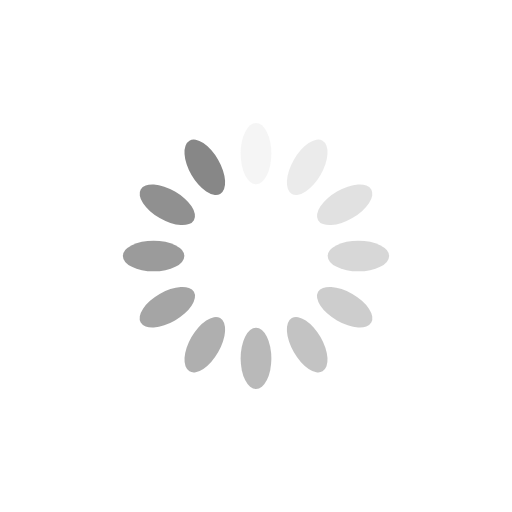
t = 0.00 s
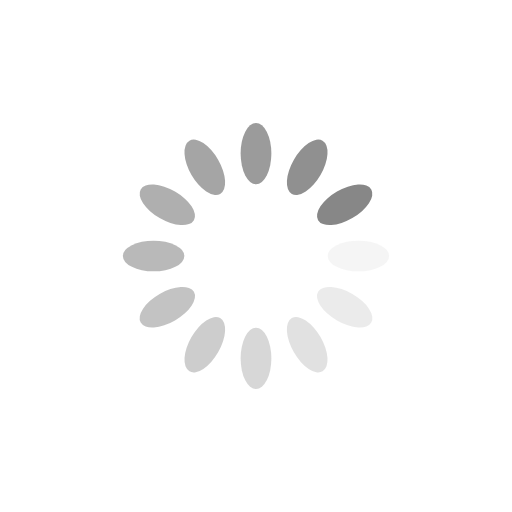
t = 0.41 s
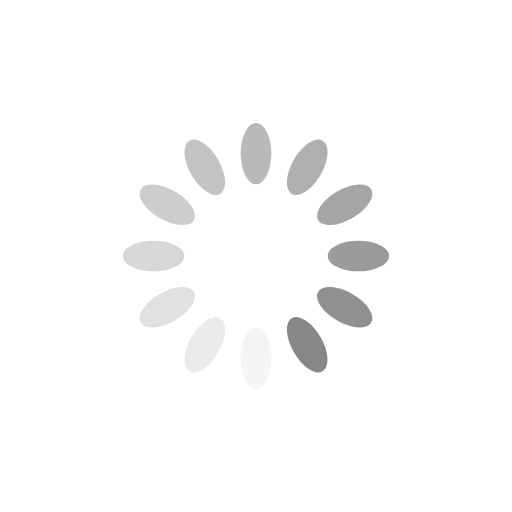
t = 0.82 s
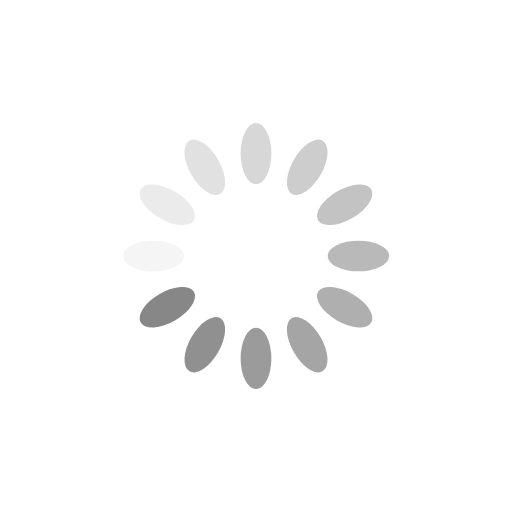
t = 1.23 s

The animated SVG that drew these frames (rendered in a browser with its animation timeline set to each time). Animation: 12 SMIL elements (animate=12); one cycle of 1.64 s, repeats indefinitely.

<svg xmlns="http://www.w3.org/2000/svg" viewBox="0 0 100 100" preserveAspectRatio="xMidYMid" width="256" height="256" style="shape-rendering: auto; display: block; background: transparent;" xmlns:xlink="http://www.w3.org/1999/xlink"><g><g transform="rotate(0 50 50)">
  <rect fill="#878787" height="12" width="6" ry="6" rx="3" y="24" x="47">
    <animate repeatCount="indefinite" begin="-1.5027322404371584s" dur="1.639344262295082s" keyTimes="0;1" values="1;0" attributeName="opacity"></animate>
  </rect>
</g><g transform="rotate(30 50 50)">
  <rect fill="#878787" height="12" width="6" ry="6" rx="3" y="24" x="47">
    <animate repeatCount="indefinite" begin="-1.366120218579235s" dur="1.639344262295082s" keyTimes="0;1" values="1;0" attributeName="opacity"></animate>
  </rect>
</g><g transform="rotate(60 50 50)">
  <rect fill="#878787" height="12" width="6" ry="6" rx="3" y="24" x="47">
    <animate repeatCount="indefinite" begin="-1.2295081967213115s" dur="1.639344262295082s" keyTimes="0;1" values="1;0" attributeName="opacity"></animate>
  </rect>
</g><g transform="rotate(90 50 50)">
  <rect fill="#878787" height="12" width="6" ry="6" rx="3" y="24" x="47">
    <animate repeatCount="indefinite" begin="-1.0928961748633879s" dur="1.639344262295082s" keyTimes="0;1" values="1;0" attributeName="opacity"></animate>
  </rect>
</g><g transform="rotate(120 50 50)">
  <rect fill="#878787" height="12" width="6" ry="6" rx="3" y="24" x="47">
    <animate repeatCount="indefinite" begin="-0.9562841530054644s" dur="1.639344262295082s" keyTimes="0;1" values="1;0" attributeName="opacity"></animate>
  </rect>
</g><g transform="rotate(150 50 50)">
  <rect fill="#878787" height="12" width="6" ry="6" rx="3" y="24" x="47">
    <animate repeatCount="indefinite" begin="-0.819672131147541s" dur="1.639344262295082s" keyTimes="0;1" values="1;0" attributeName="opacity"></animate>
  </rect>
</g><g transform="rotate(180 50 50)">
  <rect fill="#878787" height="12" width="6" ry="6" rx="3" y="24" x="47">
    <animate repeatCount="indefinite" begin="-0.6830601092896175s" dur="1.639344262295082s" keyTimes="0;1" values="1;0" attributeName="opacity"></animate>
  </rect>
</g><g transform="rotate(210 50 50)">
  <rect fill="#878787" height="12" width="6" ry="6" rx="3" y="24" x="47">
    <animate repeatCount="indefinite" begin="-0.5464480874316939s" dur="1.639344262295082s" keyTimes="0;1" values="1;0" attributeName="opacity"></animate>
  </rect>
</g><g transform="rotate(240 50 50)">
  <rect fill="#878787" height="12" width="6" ry="6" rx="3" y="24" x="47">
    <animate repeatCount="indefinite" begin="-0.4098360655737705s" dur="1.639344262295082s" keyTimes="0;1" values="1;0" attributeName="opacity"></animate>
  </rect>
</g><g transform="rotate(270 50 50)">
  <rect fill="#878787" height="12" width="6" ry="6" rx="3" y="24" x="47">
    <animate repeatCount="indefinite" begin="-0.27322404371584696s" dur="1.639344262295082s" keyTimes="0;1" values="1;0" attributeName="opacity"></animate>
  </rect>
</g><g transform="rotate(300 50 50)">
  <rect fill="#878787" height="12" width="6" ry="6" rx="3" y="24" x="47">
    <animate repeatCount="indefinite" begin="-0.13661202185792348s" dur="1.639344262295082s" keyTimes="0;1" values="1;0" attributeName="opacity"></animate>
  </rect>
</g><g transform="rotate(330 50 50)">
  <rect fill="#878787" height="12" width="6" ry="6" rx="3" y="24" x="47">
    <animate repeatCount="indefinite" begin="0s" dur="1.639344262295082s" keyTimes="0;1" values="1;0" attributeName="opacity"></animate>
  </rect>
</g><g></g></g><!-- [ldio] generated by https://loading.io --></svg>
